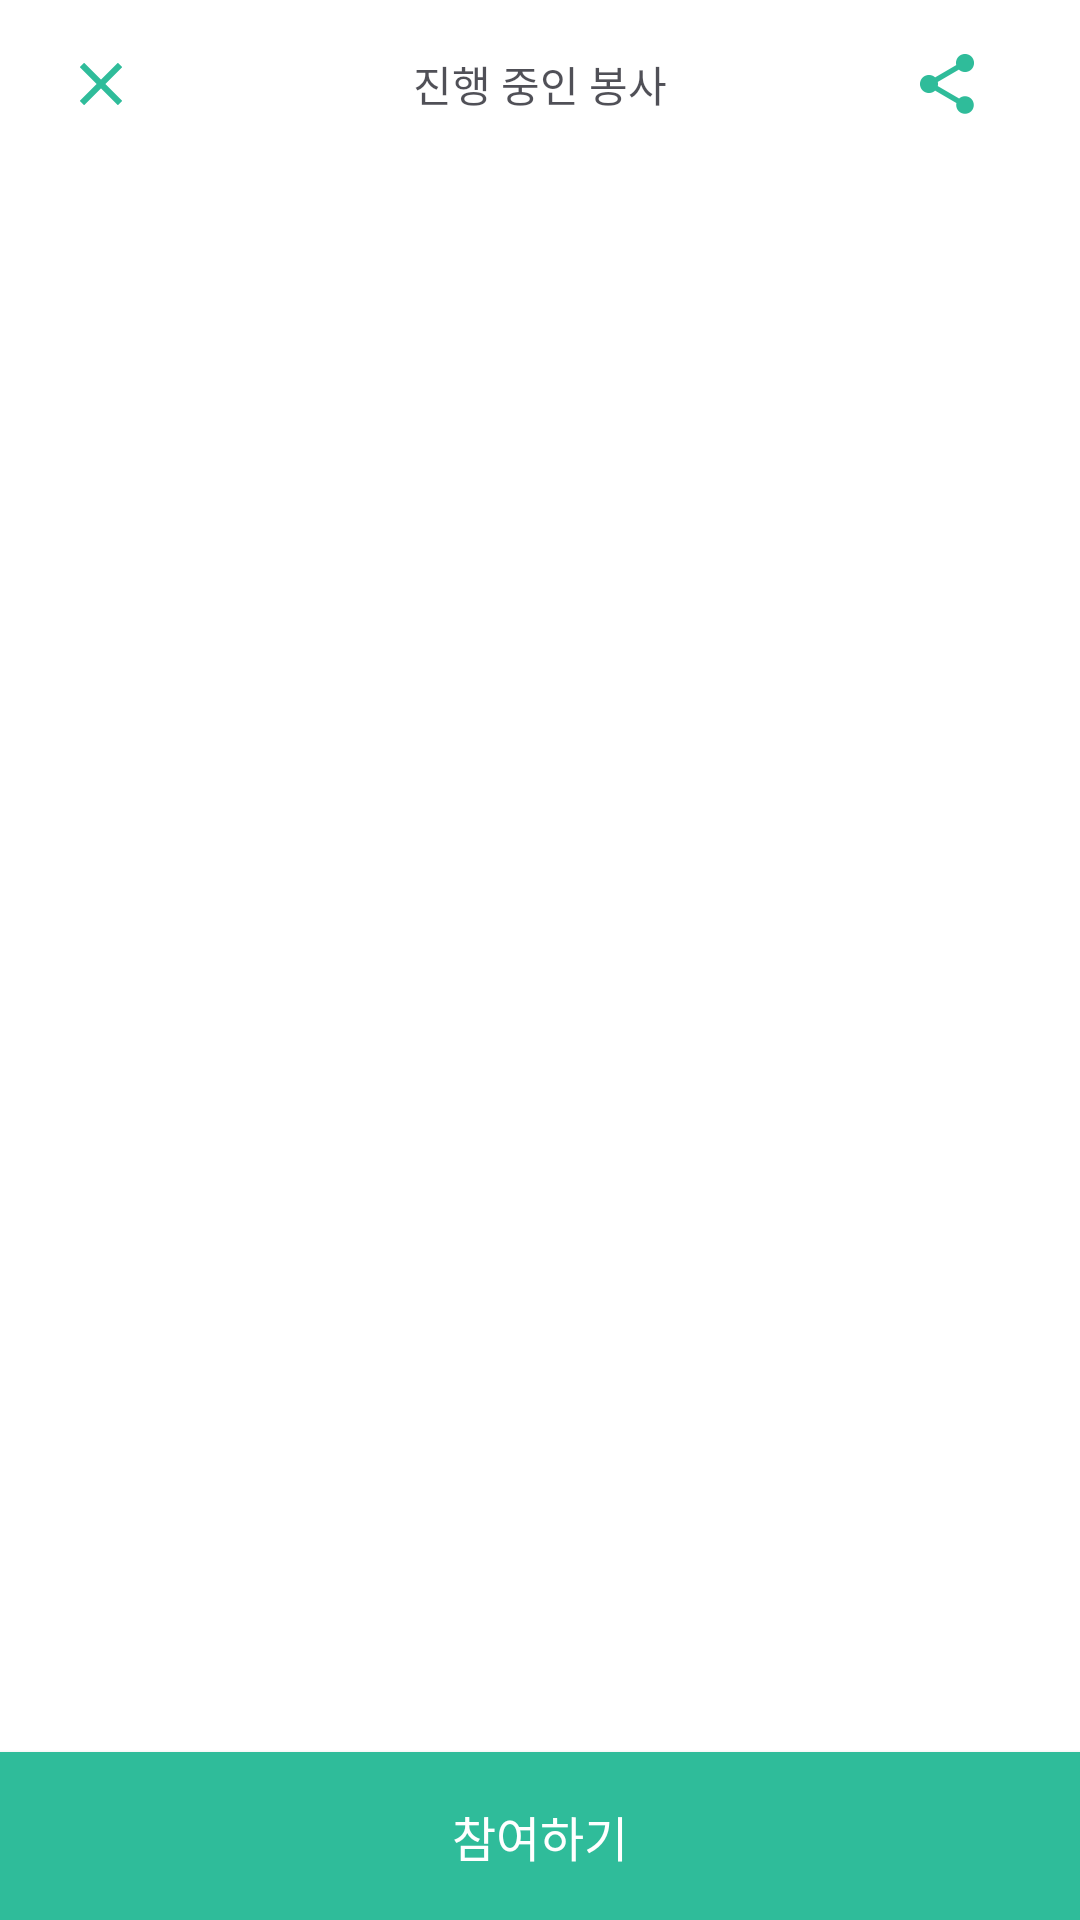

Write the Android layout XML for this screen, with the resource values it uses.
<!-- AndroidManifest.xml: application theme AppTheme -->
<!-- res/layout/activity_vt_detail.xml -->
<?xml version="1.0" encoding="utf-8"?>
<RelativeLayout xmlns:android="http://schemas.android.com/apk/res/android"
    xmlns:tools="http://schemas.android.com/tools"
    android:background="@color/white"
    android:orientation="vertical"
    android:layout_width="match_parent"
    android:layout_height="match_parent"
    tools:context="com.midas.donation_android_app.volunteer.VtDetailActivity">

    <LinearLayout
        android:orientation="vertical"
        android:layout_width="match_parent"
        android:layout_height="match_parent">

        <RelativeLayout
            android:layout_width="match_parent"
            android:layout_height="56dp"
            android:background="@color/white">

            <ImageButton
                android:id="@+id/back_btn"
                android:layout_width="25dp"
                android:layout_height="25dp"
                android:layout_alignParentLeft="true"
                android:layout_marginLeft="21dp"
                android:layout_centerVertical="true"
                android:background="@android:color/transparent"
                android:src="@drawable/close_btn"
                android:visibility="visible" />

            <TextView
                android:gravity="center"
                android:id="@+id/main_title"
                android:layout_width="wrap_content"
                android:layout_height="wrap_content"
                android:layout_centerInParent="true"
                android:text="진행 중인 봉사"
                android:textColor="@color/text_color"
                android:textSize="14sp" />


            <ImageButton
                android:id="@+id/share_btn"
                android:layout_width="25dp"
                android:layout_height="25dp"
                android:layout_alignParentRight="true"
                android:layout_marginLeft="21dp"
                android:layout_marginRight="32dp"
                android:layout_centerVertical="true"
                android:background="@android:color/transparent"
                android:src="@drawable/ic_share_24_dp"
                android:visibility="visible" />

        </RelativeLayout>

        <android.support.v4.view.ViewPager
            android:layout_marginTop="40dp"
            android:id="@+id/viewPager"
            android:layout_width="match_parent"
            android:layout_height="330dp"
            android:layout_gravity="bottom"
            android:clipToPadding="false"
            android:overScrollMode="never"
            android:paddingBottom="30dp"
            android:paddingEnd="@dimen/card_padding"
            android:paddingLeft="@dimen/card_padding"
            android:paddingRight="@dimen/card_padding"
            android:paddingStart="@dimen/card_padding" />


    </LinearLayout>



    <Button
        android:id="@+id/btn_apply"
        android:text="참여하기"
        android:gravity="center"
        android:textSize="16sp"
        android:textColor="@color/white"
        android:layout_alignParentBottom="true"
        android:background="@drawable/btn_background"
        android:layout_width="match_parent"
        android:layout_height="56dp" />
</RelativeLayout>
<!-- resources referenced by this layout -->
<resources>
  <color name="text_color">#c61d1d26</color>
  <color name="white">#ffffff</color>
  <!-- drawable btn_background (drawable-xxhdpi) -->
  <?xml version="1.0" encoding="utf-8"?>
  <selector xmlns:android="http://schemas.android.com/apk/res/android">
      <corners android:radius="10dip"/>
      <item
          android:state_pressed="true"
          android:drawable="@color/green_pressed"
          /> 
      <item
          android:state_pressed="false"
          android:drawable="@color/green_normal"
          /> 
  
  </selector>
  <!-- drawable close_btn: png bitmap (drawable-hdpi, 393 bytes) -->
  <!-- drawable ic_share_24_dp: png bitmap (drawable-hdpi, 1598 bytes) -->
  <style name="AppTheme" parent="Theme.AppCompat.Light.NoActionBar">
          
          <item name="colorPrimary">@color/colorPrimary</item>
          <item name="colorPrimaryDark">@color/colorPrimaryDark</item>
          <item name="colorAccent">@color/colorAccent</item>
  
          &gt;
          
          
      </style>
  <color name="green_pressed">#2e8771</color>
  <color name="green_normal">#2fbc9a</color>
  <color name="colorPrimary">#ffffff</color>
  <color name="colorPrimaryDark">@color/green_pressed</color>
  <color name="colorAccent">#2fbc9a</color>
</resources>
